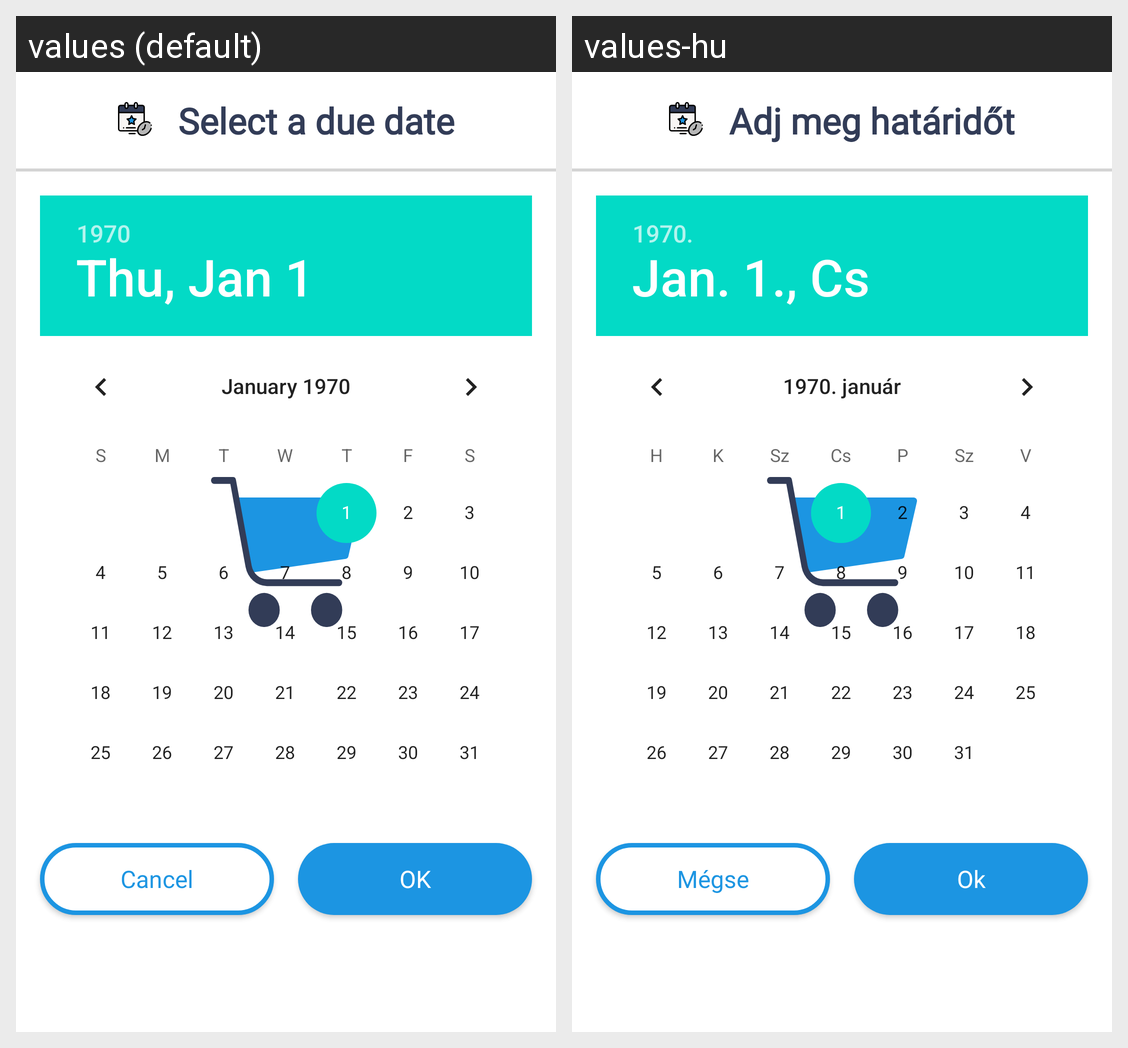

Locale-by-locale string values for the Android screen shown in this grid:
Android screen res/layout/select_due_date_bottom_sheet_fragment.xml rendered under 2 locales, left to right: values (default), values-hu. Device: Nexus 5 (rendered at 1080×1920; each locale shown at half size, 540×960, under a caption strip naming it); theme SplashTheme.
Strings drawn on this screen, with the default value and each locale's value (text and hints the layout hard-codes, and strings that could not be matched under every locale, appear in the picture but are not listed):

select_a_due_date
  values: Select a due date
  values-hu: Adj meg határidőt

cancel
  values: Cancel
  values-hu: Mégse

ok
  values: OK
  values-hu: Ok
